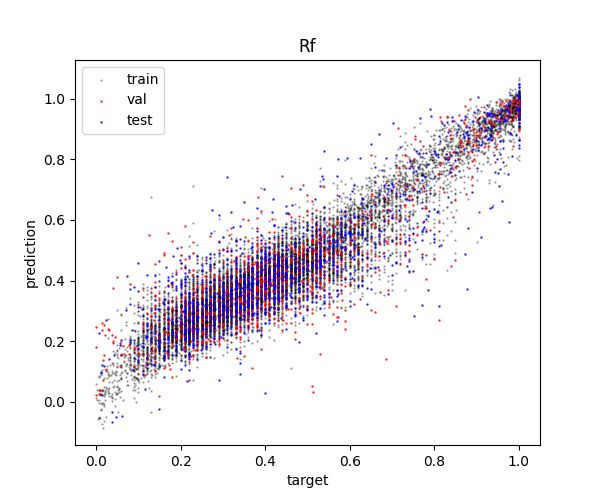

Values plotted in this chart, from the file beside it:
Rf_pred, Rf_true, Smiles, eluent1_smiles, eluent2_smiles, set
0.3147, 0.37, Cc1ccc2c(c1)-c1ccccc1C21C(=O)C=Cc2ccccc2…, CCCCCC, CCOC(C)=O, train
0.3249, 0.43, COc1ccc2c(c1)c1ccc3ccccc3c1c(=O)n2C, CCCCCC, CCOC(C)=O, train
0.798, 0.7946, OCc1cccc2ccccc12, CCOC(C)=O, CCCCCC, train
0.3089, 0.44, [N-]=[N+]=C(C1c2ccccc2C=C(c2ccccc2)N1c1c…, CCCCCC, CCOC(C)=O, train
0.5888, 0.62, CCCCCCCCN1C(=O)C2(c3ccccc31)C(O)CSC2Cc1c…, CCCCCC, CCOC(C)=O, train
0.2476, 0.28, O=C(CCc1c[nH]c2ccccc12)Oc1ccccc1C#CCCc1c…, CCCCCC, CCOC(C)=O, train
0.5328, 0.59, C=CCOc1cccc(C(=O)N=S(C)(=O)c2cc(C(C)(C)C…, CCCCCC, CCOC(C)=O, train
0.4461, 0.548, COc1ccc(O)c(N)c1, ClCCl, CO, train
0.3025, 0.28, O=C(CI)c1ccccc1Br, C1CCCCC1, CCOCC, train
0.5315, 0.69, CN(Cc1ccccc1)c1ccccc1, CCCCCC, CCOC(C)=O, train
0.6159, 0.6566, CC(=O)c1ccc(-c2ccccc2)cc1, ClCCl, CO, train
0.3005, 0.18, CC1(C)C(=O)C=C(C2(O)C(=O)Nc3ccccc32)C1=O, CCCCCC, CCOC(C)=O, train
0.3765, 0.32, CC(C)(C)OC(=O)N1CCC2(CC1)[C@H](I)[C@@]21…, CCCCC, CCOCC, train
0.4913, 0.35, Cc1ccc(SSc2ccc(C)cc2)cc1, CCCCCC, CCOC(C)=O, train
0.883, 0.9325, O=Cc1ccc([N+](=O)[O-])cc1[N+](=O)[O-], CCOC(C)=O, CCCCCC, train
0.4742, 0.5, C=CCN1c2ccccc2C2CC1OCC2(C)C, CCCCCC, CCOC(C)=O, train
0.301, 0.32, COc1ccc(C(O)(C#Cc2ccccc2)C(O[Si](C)(C)C(…, CCCCCC, CCOC(C)=O, train
0.3255, 0.35, Cc1nn(-c2ccccc2)c2c1SC1=C(C(=O)c3ccccc3)…, CCCCCC, CCOC(C)=O, train
0.4804, 0.34, CC(=O)OC[C@H]1O[C@H](OC(C)=O)[C@@H](OC(C…, CCCCC, CCOC(C)=O, train
0.4647, 0.47, C=C1CCC2C3C1C2(COCOC)CCCC3(C)C, CCCCCC, CCOC(C)=O, train
0.3692, 0.45, c1ccc(-n2nc(-c3ccc4c(c3)OCO4)pc2-c2ccc3c…, CCOC(C)=O, CCCCCC, train
0.5337, 0.54, CC(C)OC(=O)/C(Br)=C(/Br)C(=O)c1ccccc1, CCCCCC, CCOC(C)=O, train
0.5272, 0.47, COC(=O)C(=O)CC(/C=C/C=C/c1ccc2ccccc2c1)c…, CCCCCC, CCOC(C)=O, train
0.5739, 0.66, c1csc(C2CCOC2)c1, CCCCCC, CCOC(C)=O, train
0.1517, 0.11, O=C(CC(c1ccccc1)c1ccncc1)c1ccc(Cl)cc1, CCCCCC, CCOC(C)=O, train
0.5042, 0.57, O=CC(Cc1ccccc1)C1(C[N+](=O)[O-])COC1, CCCCCC, CCOC(C)=O, train
0.2714, 0.22, COP(=O)(OC)C(C(=O)c1ccc(C)c(F)c1)=S(C)(C…, CCOC(C)=O, CCCCCC, train
0.4312, 0.37, CCCC(c1ccc(Cl)cc1)C(C(=O)OCC)N(CCC(=C(F)…, CCCCCC, CCOC(C)=O, train
0.1993, 0.18, CCOC(=S)SC(C(=O)c1ccccc1)=S(C)(C)=O, CCCCCC, CCOC(C)=O, train
0.833, 0.8419, O=C(Cc1ccccc1F)C1CC1, CCCCCC, CCOC(C)=O, train
0.7756, 0.8055, BrCc1cccc(CBr)c1, CCCCCC, CCOC(C)=O, train
0.3966, 0.3091, O=C(CC(=O)C(F)(F)F)c1cccs1, CCCCCC, CCOC(C)=O, train
0.5208, 0.52, CC(=O)n1c(-c2cc(Cl)cc(Cl)c2)c(-c2cc(Cl)c…, CCCCCC, CCOC(C)=O, train
0.3676, 0.33, Cc1ccc(C(CO)NS(=O)(=O)c2ccc(C)cc2)cc1, CCOC(C)=O, CCCCCC, train
0.5834, 0.53, CCOC(=O)C(N=[N+]=[N-])(c1ccccc1)c1cn(C)c…, CCCCCC, CCOC(C)=O, train
0.1682, 0.12, Cc1ccc(S(=O)(=O)NN=CCCN2Cc3cc(Br)ccc3C2=…, ClCCl, CC(C)=O, train
0.2788, 0.31, O=C(CC12C(=O)C(c3ccccc3)=C(c3ccccc3)N1CC…, CCCCCC, CCOC(C)=O, train
0.4018, 0.45, C[Si](C)(C)CCC(C=Cc1cccc(Cl)c1)C(=O)c1cc…, CCCCCC, CCOC(C)=O, train
0.9918, 0.955, CC(=O)c1ccc(C(C)(C)C)cc1, CCOC(C)=O, CCCCCC, train
0.5203, 0.61, O=C(c1sccc1Br)c1c(F)c(F)nc(F)c1F, CCCCCC, CCOC(C)=O, train
0.2371, 0.11, COC(=O)c1ccc(N2CCCC2=O)cc1, CCCCCC, CCOC(C)=O, train
0.9611, 0.973, O=Cc1ccc2ccc3cccc4ccc1c2c34, ClCCl, CO, train
0.6779, 0.7069, Cc1ccccc1CC(=O)O, ClCCl, CO, train
0.916, 0.9073, Cc1ccc(I)c(C)c1, CCCCCC, CCOC(C)=O, train
0.2147, 0.22, [2H]C12CCCN1C(=O)c1ccccc12, CCCCCC, CCOC(C)=O, train
0.3686, 0.33, CN(C)C1CCN(/C(=N/C(c2ccccc2)c2ccccc2)c2c…, CO, CCN(CC)CC, train
0.2814, 0.36, Cc1ccc(S(=O)(=O)NN=Cc2ccccc2CCN2Cc3ccccc…, ClCCl, CC(C)=O, train
0.563, 0.6399, OCc1ccc(Br)cc1, CCCCCC, CCOC(C)=O, train
0.3885, 0.36, COc1ccc(COC2CCC3c4ccccc4C(=O)N3C2)cc1, CCCCCC, CCOC(C)=O, train
0.2736, 0.17, Cc1ccc(S(=O)(=O)N2C(=O)N(Cc3ccccc3)CC2C)…, CCCCCC, CCOC(C)=O, train
0.7343, 0.7948, COc1ccc2c(c1)C(=O)CCC2, CCCCCC, CCOC(C)=O, train
0.5178, 0.44, Cc1ccc(-c2nc(-c3ccccc3)c(-c3ccccc3)c(-c3…, CCCCCC, CCOC(C)=O, train
0.3958, 0.53, O=C1Oc2ccccc2N[C@H]1CCc1ccccc1, CCCCCC, CCOC(C)=O, train
0.1545, 0.22, C#CCC(O)(C#Cc1ccccc1)C(=O)OCC, CCCCCC, CCOC(C)=O, train
0.2211, 0.22, CC(=O)OC(C#Cc1ccccc1)CCCOC(=O)C(C)c1ccc(…, CCCCCC, CCOC(C)=O, train
0.8784, 0.8903, O=Cc1c(Cl)cccc1Cl, ClCCl, CO, train
0.2639, 0.27, O=Cc1ccccc1-c1cc(F)ccc1/C=C/[N+](=O)[O-], CCCCCC, CCOC(C)=O, train
0.9915, 1.0, Clc1ccc(I)c(Br)c1, ClCCl, CO, train
0.1561, 0.16, C#CCC(O)(/C=C/c1ccc(F)cc1)C(=O)OC, CCCCCC, CCOC(C)=O, train
0.4465, 0.53, C=C(COC)COc1cccc(C(=O)N=[S@@](C)(=O)c2cc…, CCCCCC, CCOC(C)=O, train
... 14,651 more rows
